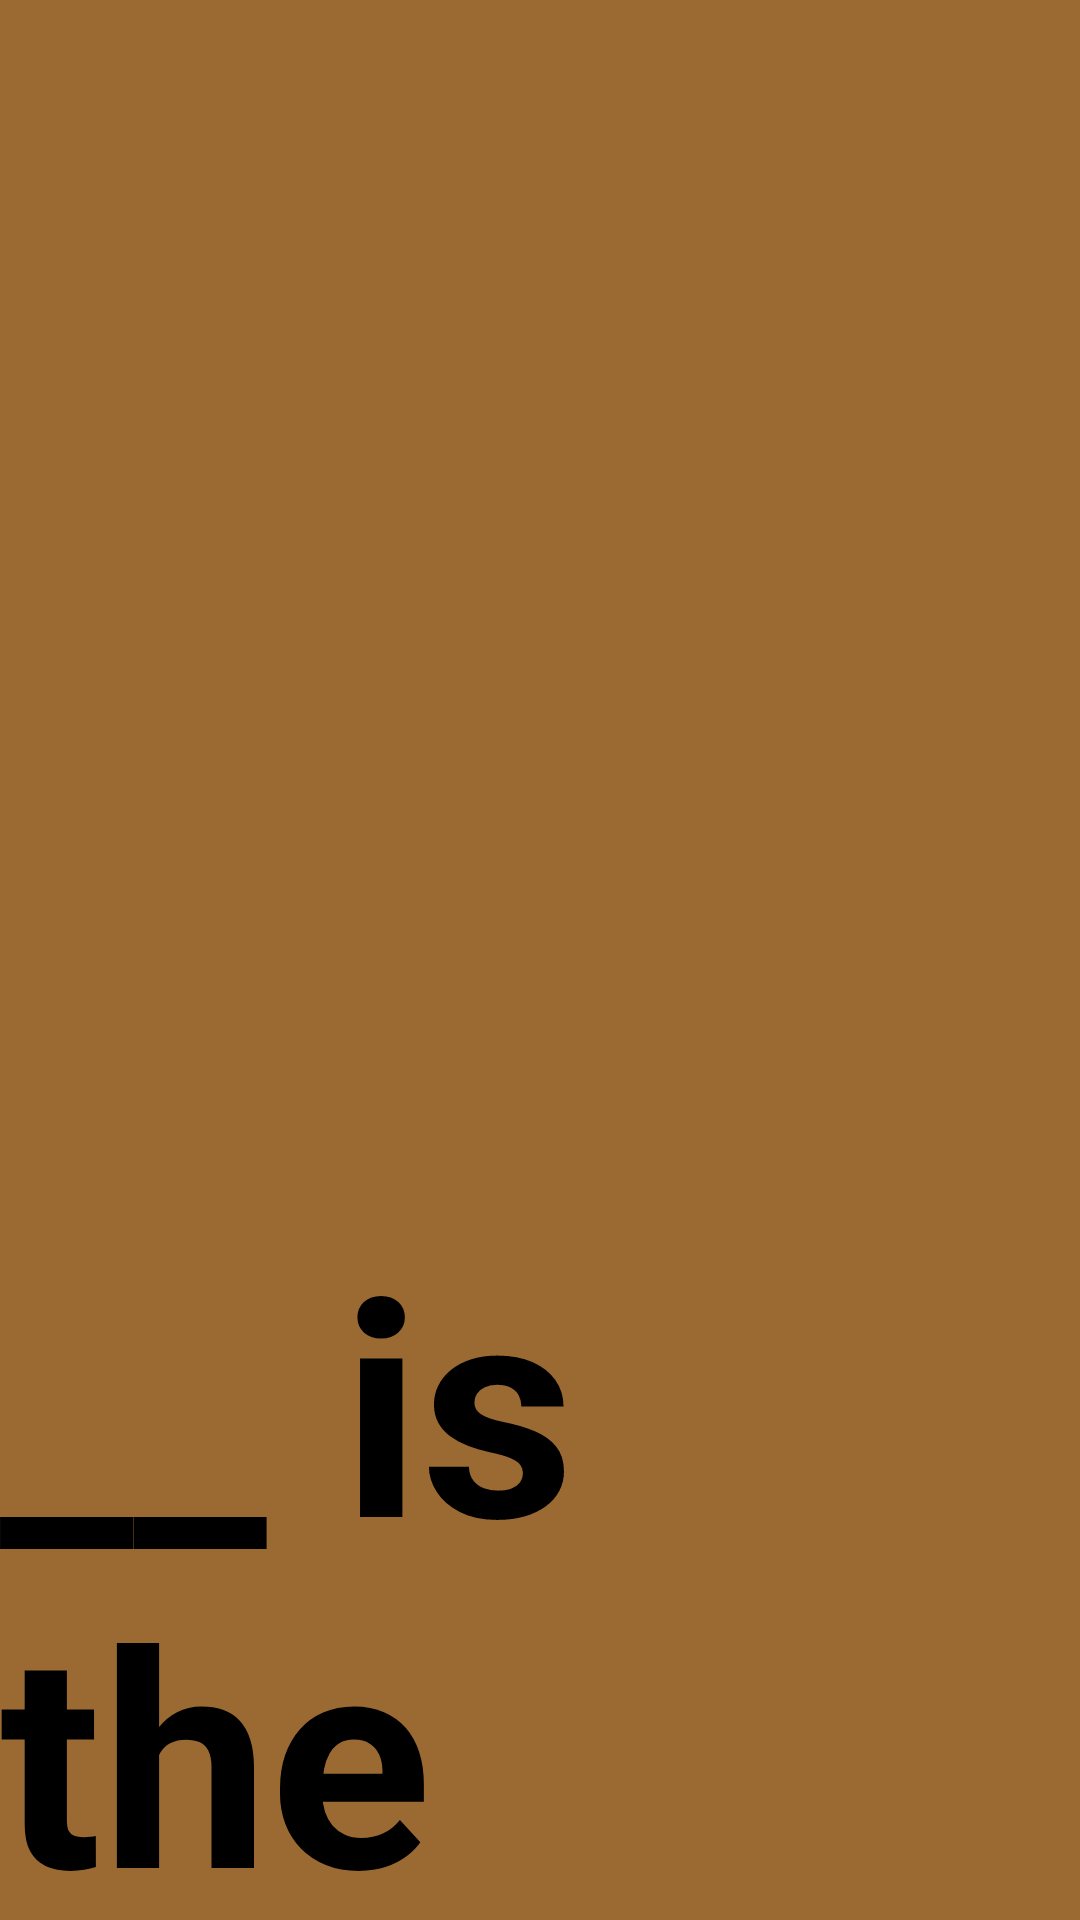

This screen was rendered from an Android layout file. Write that file and the resources it references.
<!-- AndroidManifest.xml: application theme Theme.Connect4 -->
<!-- res/layout/activity_result_message.xml -->
<?xml version="1.0" encoding="utf-8"?>
<androidx.constraintlayout.widget.ConstraintLayout xmlns:android="http://schemas.android.com/apk/res/android"
    xmlns:app="http://schemas.android.com/apk/res-auto"
    xmlns:tools="http://schemas.android.com/tools"
    android:layout_width="match_parent"
    android:layout_height="match_parent"
    android:background="@color/background"
    tools:context=".ResultMessage">

    <RelativeLayout
        android:layout_width="match_parent"
        android:layout_height="match_parent"
        android:background="@color/background"
        tools:context=".ResultMessage"
        tools:layout_editor_absoluteX="204dp"
        tools:layout_editor_absoluteY="-69dp">

        <Button
            android:id="@+id/restart"
            android:layout_width="273dp"
            android:layout_height="203dp"
            android:layout_alignParentEnd="true"
            android:layout_marginTop="684dp"
            android:layout_marginEnd="476dp"
            android:background="@color/buttonColor"
            android:text="RESTART"
            android:textSize="50dp"
            app:layout_constraintBottom_toBottomOf="parent"
            app:layout_constraintEnd_toEndOf="parent"
            app:layout_constraintVertical_bias="1.0" />

        <Button
            android:id="@+id/home"
            android:layout_width="273dp"
            android:layout_height="203dp"
            android:layout_alignParentEnd="true"
            android:layout_marginTop="684dp"
            android:layout_marginEnd="155dp"
            android:background="@color/buttonColor"
            android:onClick="backToHomePage"
            android:text="HOME"
            android:textSize="50dp"
            app:layout_constraintBottom_toBottomOf="parent"
            app:layout_constraintEnd_toEndOf="parent"
            app:layout_constraintVertical_bias="1.0" />

        <TextView
            android:id="@+id/message"
            android:layout_width="785dp"
            android:layout_height="wrap_content"
            android:layout_marginTop="400dp"
            android:text="__ is the winner!"
            android:textColor="@color/black"
            android:textSize="100dp"
            android:textStyle="bold"
            android:visibility="visible"
            tools:visibility="visible" />



    </RelativeLayout>

</androidx.constraintlayout.widget.ConstraintLayout>
<!-- resources referenced by this layout -->
<resources>
  <color name="background">#9a6a32</color>
  <color name="black">#FF000000</color>
  <color name="buttonColor">#e1ba6c</color>
  <style name="Theme.Connect4" parent="Base.Theme.Connect4" />
  <style name="Base.Theme.Connect4" parent="Theme.AppCompat.DayNight.NoActionBar">
          
          
      </style>
</resources>
